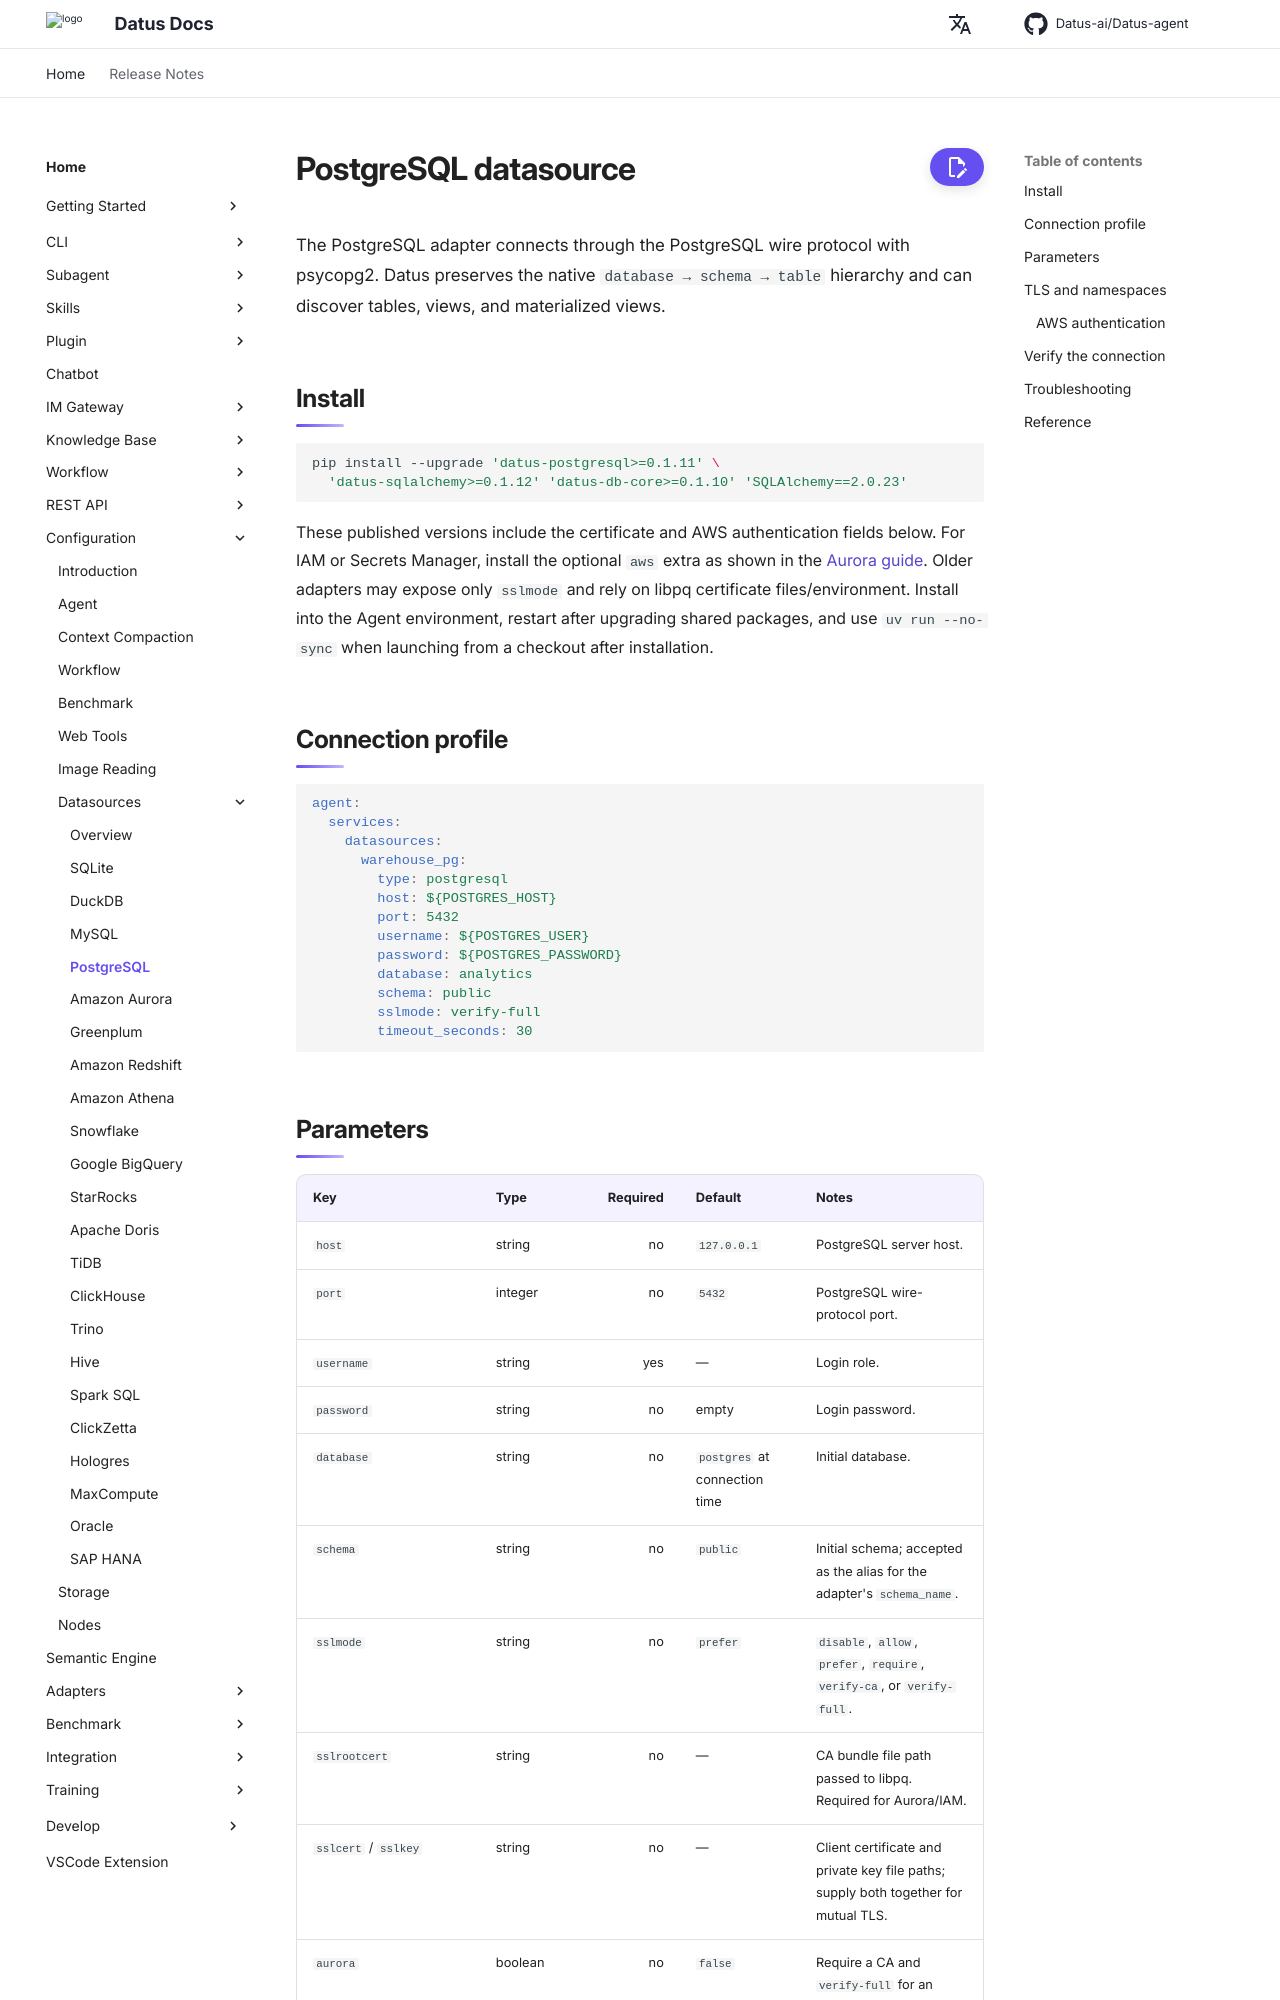

repository: Datus-ai/Datus-agent · page: dev/configuration/datasources/postgresql/index.html · generator: mkdocs

# PostgreSQL datasource

The PostgreSQL adapter connects through the PostgreSQL wire protocol with psycopg2. Datus preserves the native `database → schema → table` hierarchy and can discover tables, views, and materialized views.

## Install

```bash
pip install --upgrade 'datus-postgresql>=0.1.11' \
  'datus-sqlalchemy>=0.1.12' 'datus-db-core>=0.1.10' 'SQLAlchemy==2.0.23'
```

These published versions include the certificate and AWS authentication fields below. For IAM or Secrets Manager, install the optional `aws` extra as shown in the [Aurora guide](aurora.md#install). Older adapters may expose only `sslmode` and rely on libpq certificate files/environment. Install into the Agent environment, restart after upgrading shared packages, and use `uv run --no-sync` when launching from a checkout after installation.

## Connection profile

```yaml
agent:
  services:
    datasources:
      warehouse_pg:
        type: postgresql
        host: ${POSTGRES_HOST}
        port: 5432
        username: ${POSTGRES_USER}
        password: ${POSTGRES_PASSWORD}
        database: analytics
        schema: public
        sslmode: verify-full
        timeout_seconds: 30
```
